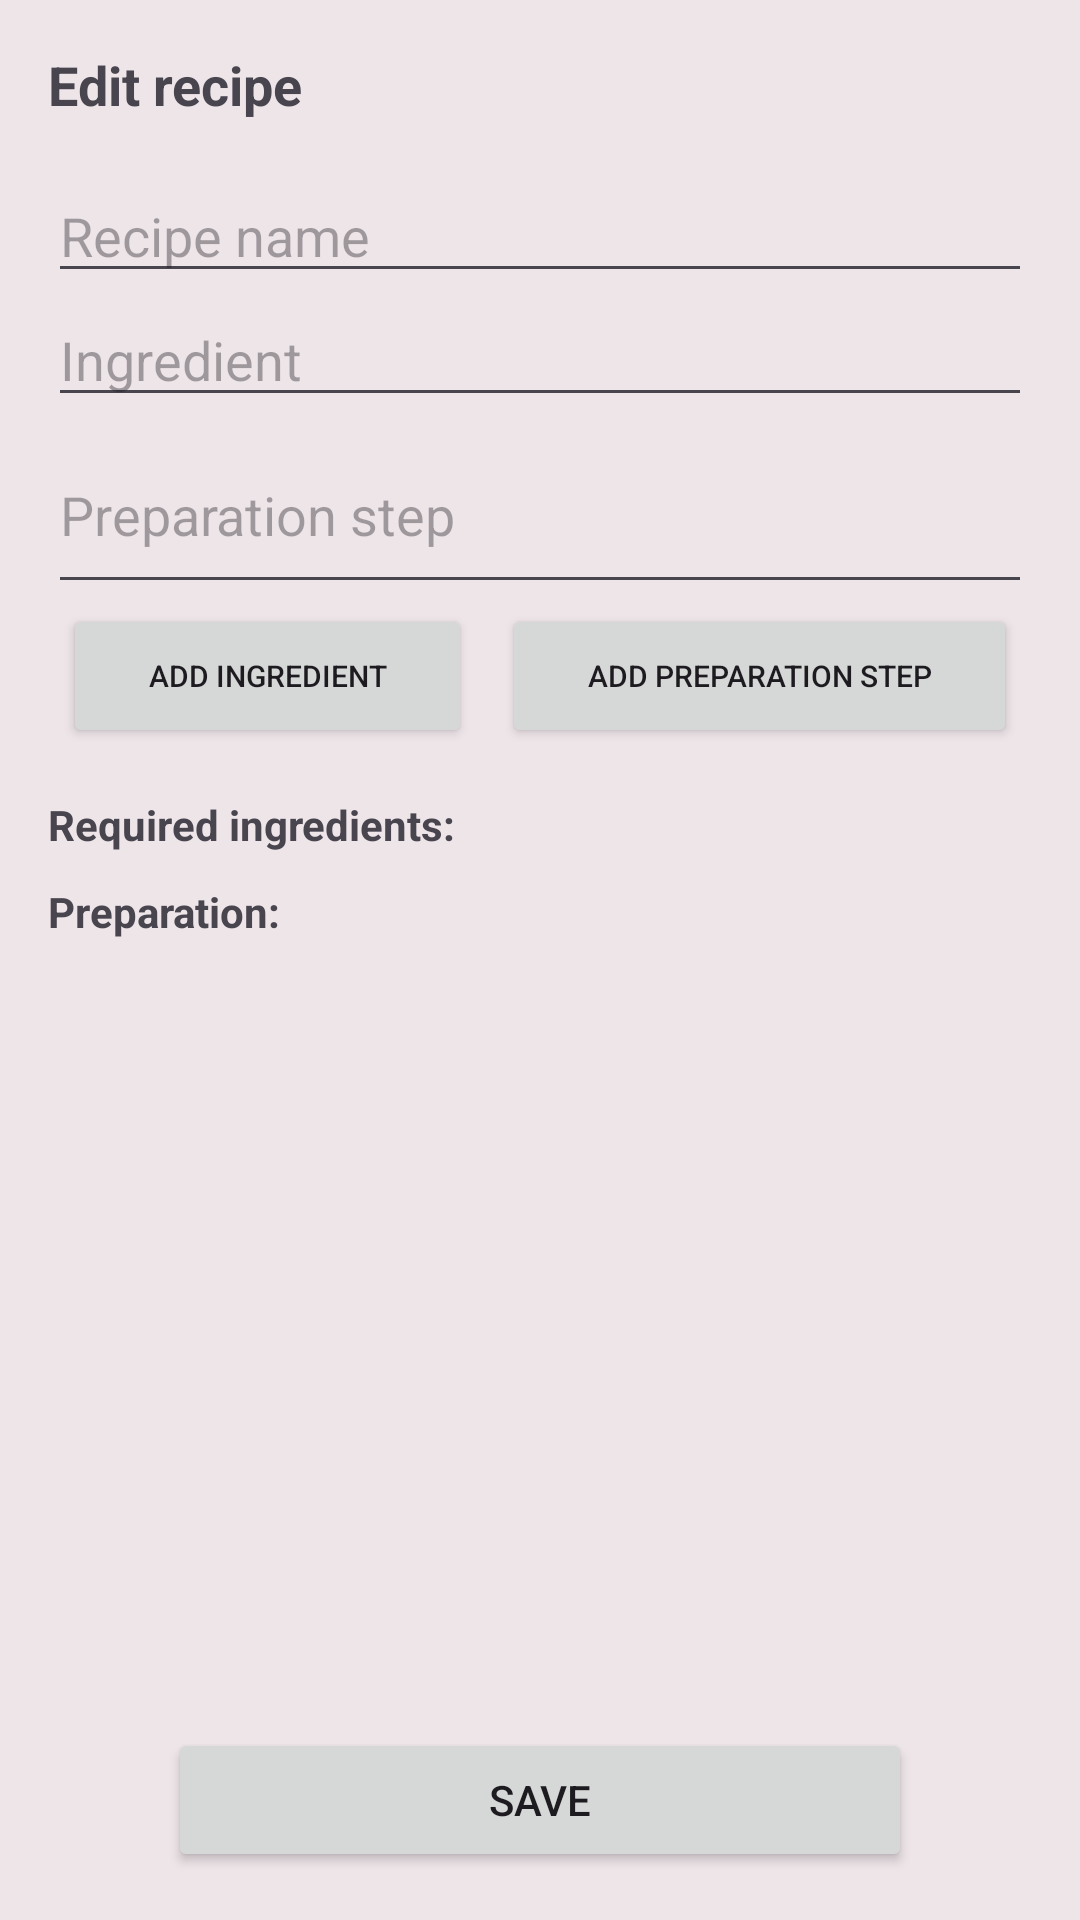

Write the Android layout XML for this screen, with the resource values it uses.
<!-- AndroidManifest.xml: application theme Theme.Recipes -->
<!-- res/layout/add_recipe_dialog.xml -->
<?xml version="1.0" encoding="utf-8"?>
<LinearLayout xmlns:android="http://schemas.android.com/apk/res/android"
    android:layout_width="match_parent"
    android:layout_height="match_parent"
    android:background="@color/background"
    android:orientation="vertical"
    android:padding="16dp">

    <TextView
        android:id="@+id/dialog_title"
        android:layout_width="match_parent"
        android:layout_height="wrap_content"
        android:text="@string/edit_recipe_heading"
        android:textSize="18sp"
        android:textStyle="bold"
        android:layout_marginBottom="16dp" />

    <EditText
        android:id="@+id/recipe_name_edit_text"
        android:layout_width="match_parent"
        android:layout_height="wrap_content"
        android:hint="@string/recipe_name_hint"
        android:maxLines="1"
        android:inputType="text" />

    <EditText
        android:id="@+id/ingredient_edit_text"
        android:layout_width="match_parent"
        android:layout_height="wrap_content"
        android:hint="@string/ingredients_hint"
        android:maxLines="1"
        android:inputType="text" />

    <EditText
        android:id="@+id/preparation_steps_edit_text"
        android:layout_width="match_parent"
        android:layout_height="wrap_content"
        android:hint="@string/preparation_steps_hint"
        android:inputType="textMultiLine"
        android:minLines="2"
        android:maxLines="5" />

    <LinearLayout
        android:layout_width="match_parent"
        android:layout_height="wrap_content"
        android:orientation="horizontal">

        <Button
            android:id="@+id/add_ingredient_button"
            android:layout_width="wrap_content"
            android:layout_height="wrap_content"
            android:layout_marginHorizontal="5dp"
            android:layout_weight="1"
            android:textSize="10dp"
            android:text="@string/add_ingredient_button" />

        <Button
            android:id="@+id/add_preparation_step_button"
            android:layout_width="wrap_content"
            android:layout_height="wrap_content"
            android:layout_marginHorizontal="5dp"
            android:layout_weight="1"
            android:textSize="10dp"
            android:text="@string/add_preparation_step_button" />

    </LinearLayout>

    <ScrollView
        android:layout_width="match_parent"
        android:layout_height="0dp"
        android:layout_weight="1"
        android:layout_marginTop="16dp">

        <LinearLayout
            android:id="@+id/lists_layout"
            android:layout_width="match_parent"
            android:layout_height="wrap_content"
            android:orientation="vertical">

            <TextView
                android:layout_width="match_parent"
                android:layout_height="wrap_content"
                android:textStyle="bold"
                android:text="@string/required_ingredients_heading"
                />
            <LinearLayout
                android:id="@+id/ingredient_linear_layout"
                android:layout_width="match_parent"
                android:layout_height="wrap_content"
                android:orientation="vertical" />

            <Space
                android:layout_width="match_parent"
                android:layout_height="10dp"
                />

            <TextView
                android:layout_width="match_parent"
                android:layout_height="wrap_content"
                android:textStyle="bold"
                android:text="@string/preparation_heading"
                />

            <LinearLayout
                android:id="@+id/preparation_steps_linear_layout"
                android:layout_width="match_parent"
                android:layout_height="wrap_content"
                android:orientation="vertical" />

        </LinearLayout>

    </ScrollView>

    <Button
        android:id="@+id/button_save"
        android:layout_width="match_parent"
        android:layout_height="wrap_content"
        android:layout_alignParentBottom="true"
        android:layout_gravity="center_horizontal"
        android:layout_marginHorizontal="40dp"
        android:text="@string/popup_save_button"
        android:layout_marginTop="16dp" />

</LinearLayout>
<!-- resources referenced by this layout -->
<resources>
  <color name="background">#EEE5E9</color>
  <string name="add_ingredient_button">Add ingredient</string>
  <string name="add_preparation_step_button">Add PReparation Step</string>
  <string name="edit_recipe_heading">Edit recipe</string>
  <string name="ingredients_hint">Ingredient</string>
  <string name="popup_save_button">Save</string>
  <string name="preparation_heading">Preparation:</string>
  <string name="preparation_steps_hint">Preparation step</string>
  <string name="recipe_name_hint">Recipe name</string>
  <string name="required_ingredients_heading">Required ingredients:</string>
  <style name="Theme.Recipes" parent="Base.Theme.Recipes" />
  <style name="Base.Theme.Recipes" parent="Theme.Material3.DayNight.NoActionBar">
          
          <item name="colorPrimary">@color/black</item>
  </style>
  <color name="black">#3E3C3B</color>
</resources>
